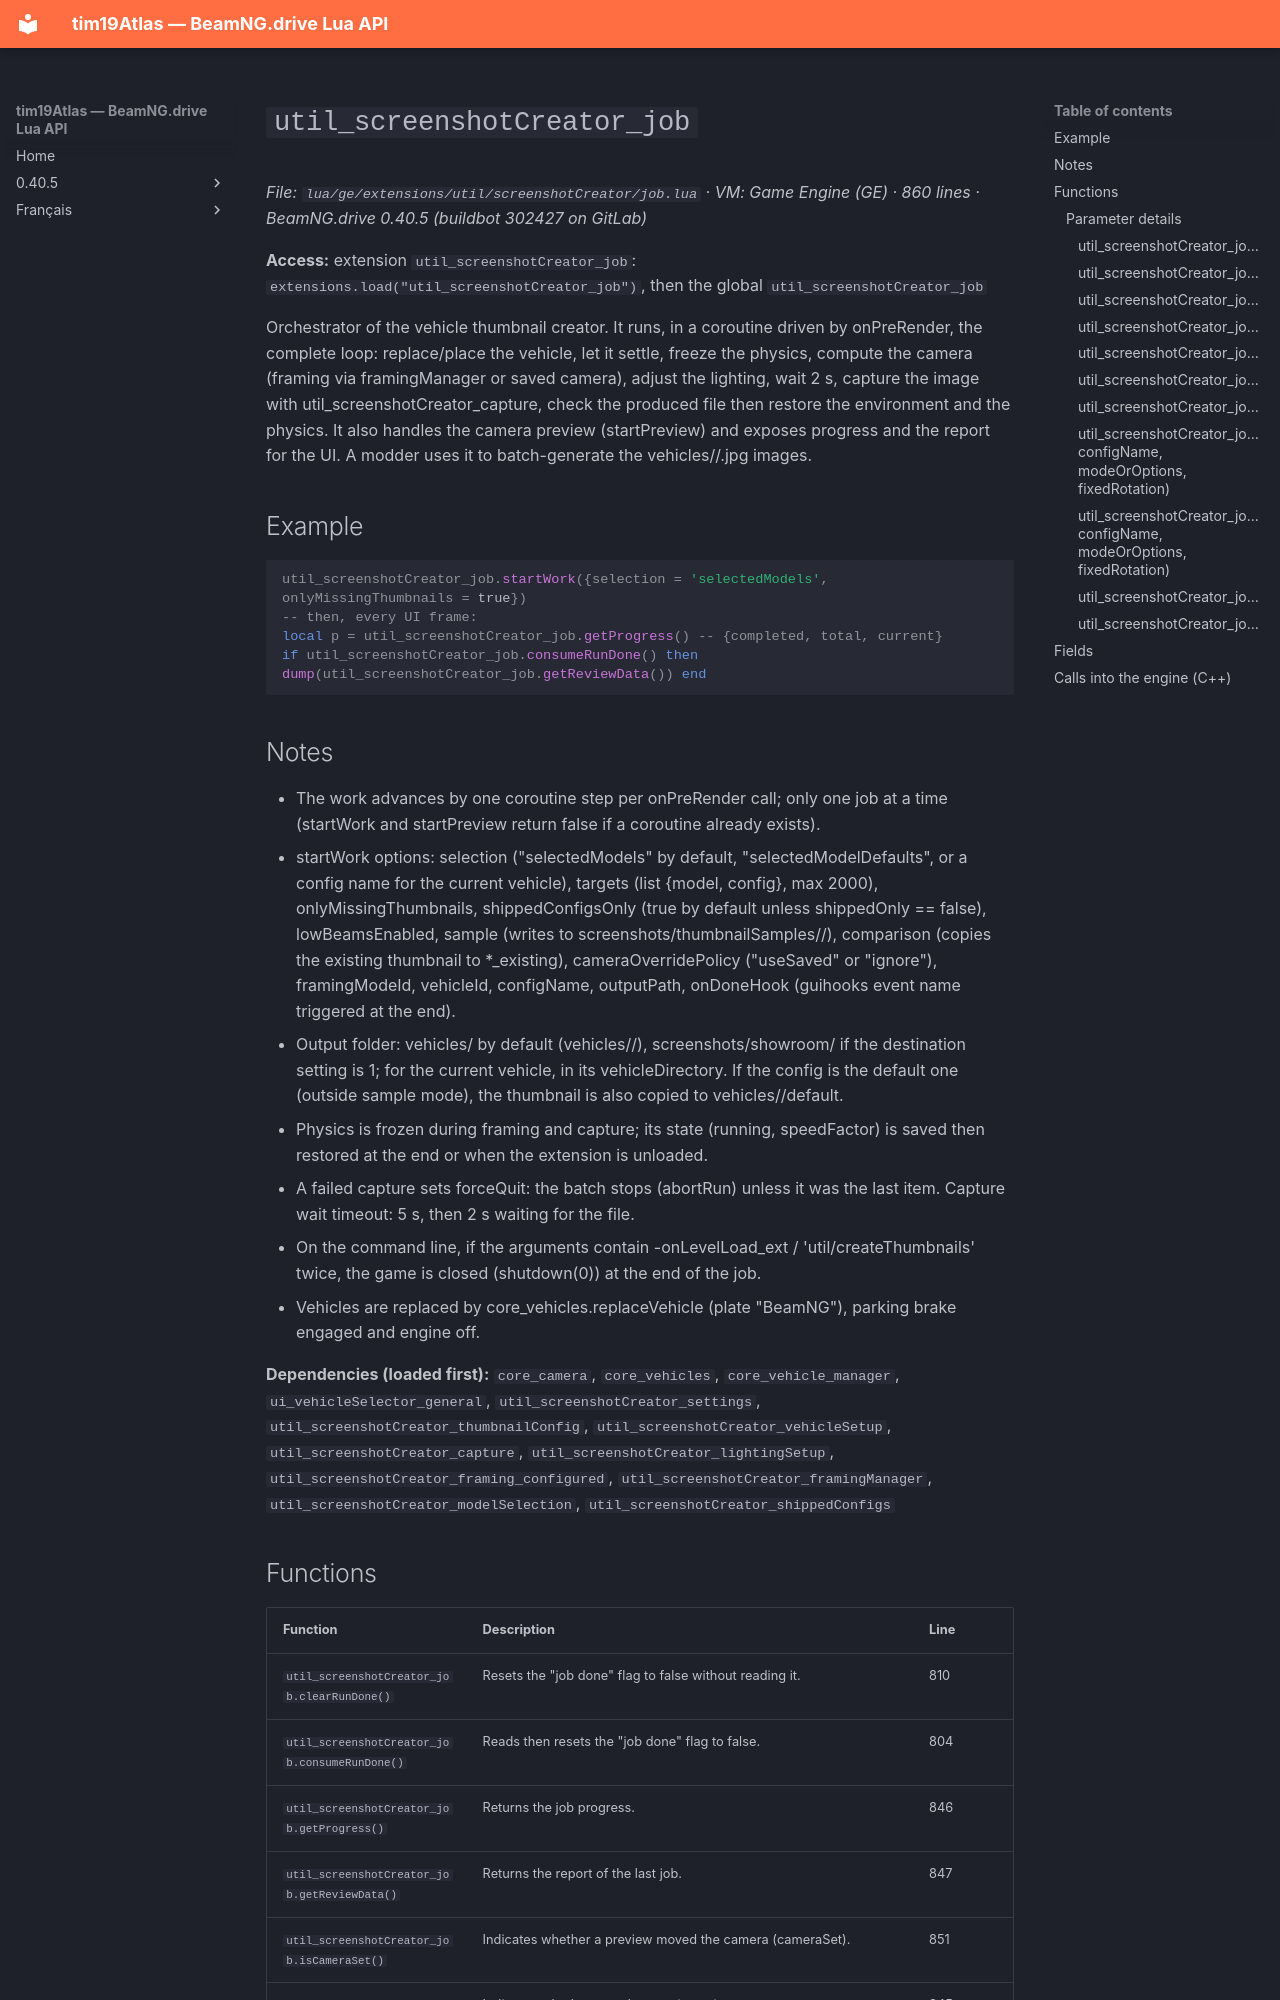

repository: Tim0219800/beamng-lua-atlas · page: 0.40.5/ge/extensions/util/screenshotCreator/job.html · generator: mkdocs

# `util_screenshotCreator_job`

*File: `lua/ge/extensions/util/screenshotCreator/job.lua` · VM: Game Engine (GE) · 860 lines · BeamNG.drive 0.40.5 (buildbot 302427 on GitLab)*

**Access:** extension `util_screenshotCreator_job`: `extensions.load("util_screenshotCreator_job")`, then the global `util_screenshotCreator_job`

Orchestrator of the vehicle thumbnail creator. It runs, in a coroutine driven by onPreRender, the complete loop: replace/place the vehicle, let it settle, freeze the physics, compute the camera (framing via framingManager or saved camera), adjust the lighting, wait 2 s, capture the image with util_screenshotCreator_capture, check the produced file then restore the environment and the physics. It also handles the camera preview (startPreview) and exposes progress and the report for the UI. A modder uses it to batch-generate the vehicles/<model>/<config>.jpg images.

## Example

```lua
util_screenshotCreator_job.startWork({selection = 'selectedModels', onlyMissingThumbnails = true})
-- then, every UI frame:
local p = util_screenshotCreator_job.getProgress() -- {completed, total, current}
if util_screenshotCreator_job.consumeRunDone() then dump(util_screenshotCreator_job.getReviewData()) end
```

## Notes

- The work advances by one coroutine step per onPreRender call; only one job at a time (startWork and startPreview return false if a coroutine already exists).
- startWork options: selection ("selectedModels" by default, "selectedModelDefaults", or a config name for the current vehicle), targets (list {model, config}, max 2000), onlyMissingThumbnails, shippedConfigsOnly (true by default unless shippedOnly == false), lowBeamsEnabled, sample (writes to screenshots/thumbnailSamples/<date>/), comparison (copies the existing thumbnail to *_existing), cameraOverridePolicy ("useSaved" or "ignore"), framingModeId, vehicleId, configName, outputPath, onDoneHook (guihooks event name triggered at the end).
- Output folder: vehicles/ by default (vehicles/<model>/<config><ext>), screenshots/showroom/ if the destination setting is 1; for the current vehicle, in its vehicleDirectory. If the config is the default one (outside sample mode), the thumbnail is also copied to vehicles/<model>/default<ext>.
- Physics is frozen during framing and capture; its state (running, speedFactor) is saved then restored at the end or when the extension is unloaded.
- A failed capture sets forceQuit: the batch stops (abortRun) unless it was the last item. Capture wait timeout: 5 s, then 2 s waiting for the file.
- On the command line, if the arguments contain -onLevelLoad_ext / 'util/createThumbnails' twice, the game is closed (shutdown(0)) at the end of the job.
- Vehicles are replaced by core_vehicles.replaceVehicle (plate "BeamNG"), parking brake engaged and engine off.

**Dependencies (loaded first):** `core_camera`, `core_vehicles`, `core_vehicle_manager`, `ui_vehicleSelector_general`, `util_screenshotCreator_settings`, `util_screenshotCreator_thumbnailConfig`, `util_screenshotCreator_vehicleSetup`, `util_screenshotCreator_capture`, `util_screenshotCreator_lightingSetup`, `util_screenshotCreator_framing_configured`, `util_screenshotCreator_framingManager`, `util_screenshotCreator_modelSelection`, `util_screenshotCreator_shippedConfigs`
